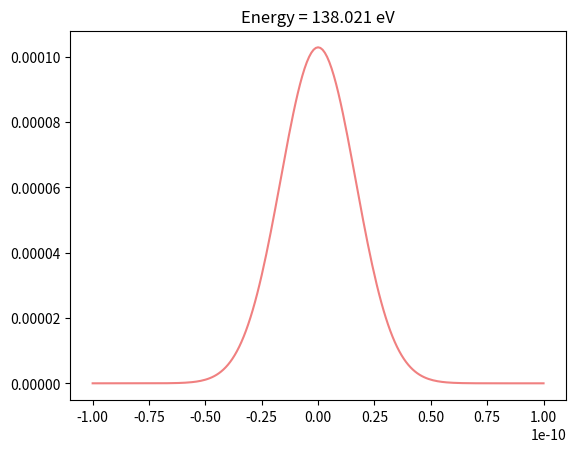
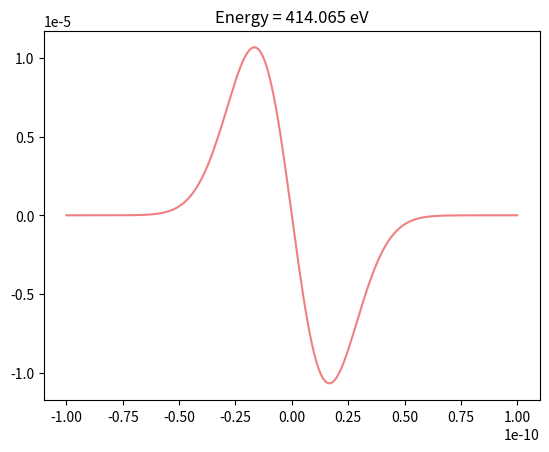
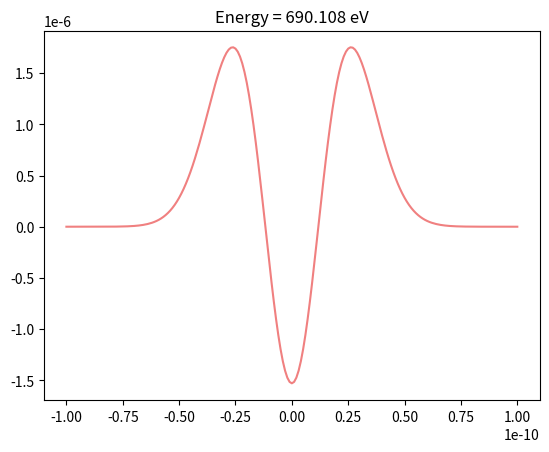
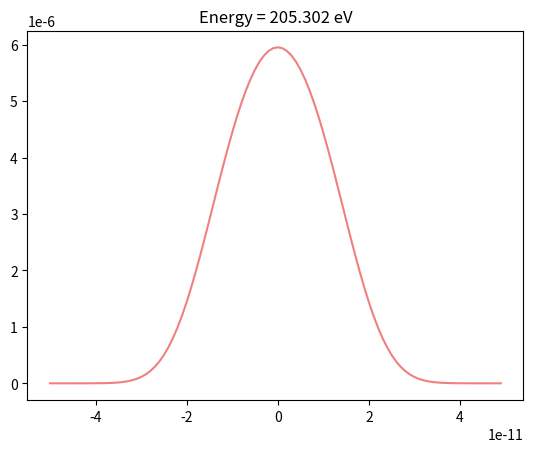
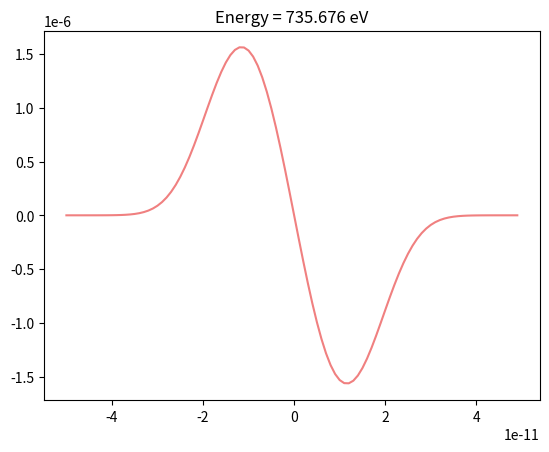
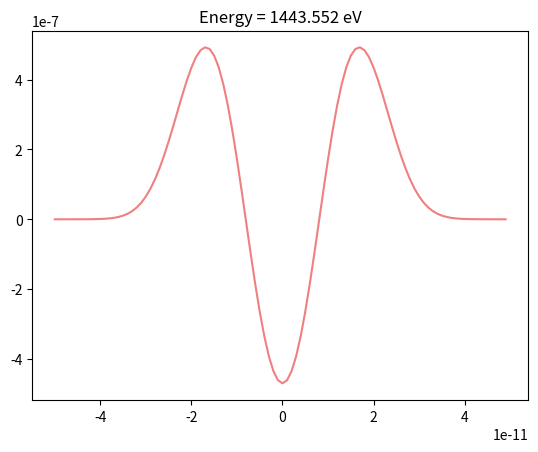
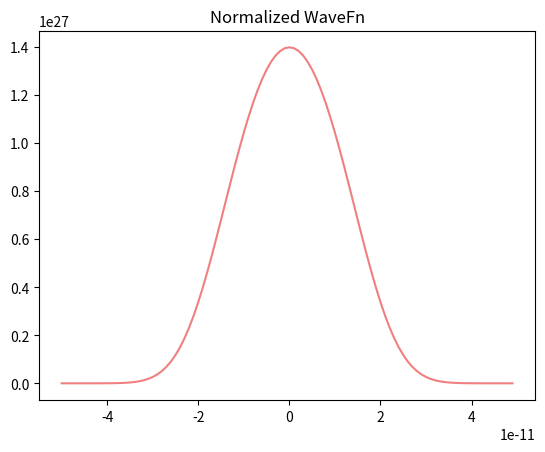
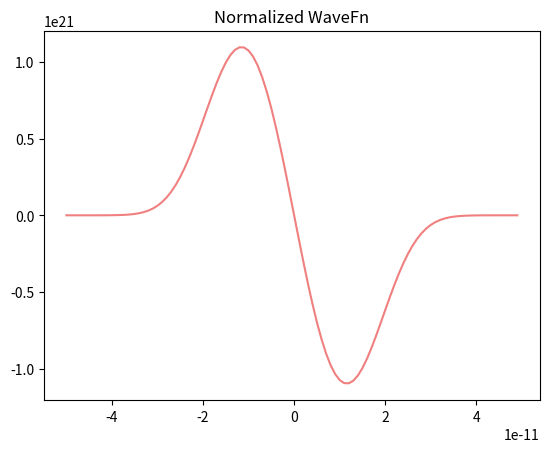
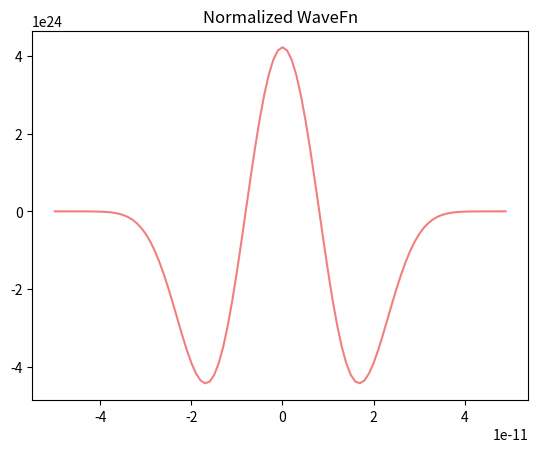

The matplotlib source for these figures, in order:
# Problem - 11

import numpy as np
from matplotlib import pyplot as plt

el=1.60217662e-19
V0=50*el
a=1e-11
m=9.10938356e-31
hbar=6.62607004e-34 / (2 * np.pi)


def f1(v, x, E):
    y=v[0]
    y1=v[1]
    V=V0*(x**2/a**2)
    return np.array([y1, (2*m/hbar**2)*(V-E)*y])

def rk4(func, start, e_guess, x1, x2, h):
    y_arr = []
    x_arr = []
    x = x1
    y = start[0]
    y1 = start[1]
    E = e_guess
    v = np.array([y, y1])
    while x < x2:
        x_arr.append(x)
        y_arr.append(v[0])
        k1 = h * func(v, x, E)
        k2 = h * func(v + k1 / 2, x + h / 2, E)
        k3 = h * func(v + k2 / 2, x + h / 2, E)
        k4 = h * func(v + k3, x + h, E)
        v = v + (k1 + 2 * k2 + 2 * k3 + k4) / 6
        x += h
    return x_arr, y_arr

def shoot(e_range, func, step):
    le = e_range[0]
    ri = e_range[1]
    out1 = rk4(func, (0, 1), le, -10 * a, 10 * a, step * a)
    out2 = rk4(func, (0, 1), ri, -10 * a, 10 * a, step * a)
    if out1[1][-1] == 0:
        return out1, le
    elif out2[1][-1] == 0:
        return out2, ri
    mid = (le + ri) / 2
    out_mid = rk4(func, (0, 1), mid, -10 * a, 10 * a, step * a)
    while abs(out_mid[1][-1]) > 1e-10:
        if out_mid[1][-1] * out1[1][-1] > 0:
            le = mid
            out1 = rk4(func, (0, 1), le, -10 * a, 10 * a, step * a)
        elif out_mid[1][-1] * out2[1][-1] > 0:
            ri = mid
            out2 = rk4(func, (0, 1), ri, -10 * a, 10 * a, step * a)
        mid = (le + ri) / 2
        out_mid = rk4(func, (0, 1), mid, -10 * a, 10 * a, step * a)
    return out_mid, mid

def shoot2(e_range, func, step):
    le = e_range[0]
    ri = e_range[1]
    out1 = rk4(func, (0, 1), le, -5 * a, 5 * a, step * a)
    out2 = rk4(func, (0, 1), ri, -5 * a, 5 * a, step * a)
    

    if out1[1][-1] == 0:
        return out1, le
    

    elif out2[1][-1] == 0:
        return out2, ri
    mid = (le + ri) / 2
    out_mid = rk4(func, (0, 1), mid, -5 * a, 5 * a, step * a)
    


    while abs(out_mid[1][-1]) > 1e-10:
        if out_mid[1][-1] * out1[1][-1] > 0:
            le = mid
            out1 = rk4(func, (0, 1), le, -5 * a, 5 * a, step * a)
        

        elif out_mid[1][-1] * out2[1][-1] > 0:
            ri = mid
            out2 = rk4(func, (0, 1), ri, -5 * a, 5 * a, step * a)
        mid = (le + ri) / 2
        out_mid = rk4(func, (0, 1), mid, -5 * a, 5 * a, step * a)
    return out_mid, mid

def trapint(y_arr, x_arr):
    intg = 0
    N = len(x_arr)
    

    for i in range(1, N):
        intg += (y_arr[i - 1] ** 2 + y_arr[i] ** 2) * (x_arr[i] - x_arr[i - 1]) * 0.5
    

    return intg

def f2(v, x, E):
    y = v[0]
    y1 = v[1]
    V = V0 * (x ** 4 / a ** 4)
    return np.array([y1, (2 * m / hbar ** 2) * (V - E) * y])

out, E = shoot([100 * el, 200 * el], f1, 0.1)

plt.plot(out[0], out[1],'lightcoral')
plt.title("Energy = " + str(round(E / el,3)) + " eV")
plt.savefig("ground_state.png")
plt.clf()

out1, E = shoot([400 * el, 500 * el], f1, 0.1)
plt.plot(out1[0], out1[1],'lightcoral')
plt.title("Energy = " + str(round(E / el,3)) + " eV")
plt.savefig("1st_excited_state.png")
plt.clf()

out2, E = shoot([600 * el, 700 * el], f1, 0.1)
plt.plot(out2[0], out2[1],'lightcoral')
plt.title("Energy = " + str(round(E / el,3)) + " eV")
plt.savefig("2nd_excited_state.png")
plt.clf()

out3, E = shoot2([200 * el, 300 * el], f2, 0.1)
plt.plot(out3[0], out3[1],'lightcoral')
plt.title("Energy = " + str(round(E / el,3)) + " eV")
plt.savefig("ground_state(anh).png")
plt.clf()

out4, E = shoot2([700 * el, 800 * el], f2, 0.1)
plt.plot(out4[0], out4[1],'lightcoral')
plt.title("Energy = " + str(round(E / el,3)) + " eV")
plt.savefig("1st_excited_state_(anh).png")
plt.clf()

out5, E = shoot2([1400 * el, 1500 * el], f2, 0.1)

plt.plot(out5[0], out5[1],'lightcoral')
plt.title("Energy = " + str(round(E / el,3)) + " eV")
plt.savefig("2nd_excited_state_(anh).png")
plt.clf()


int3=trapint(out3[0], out3[1])
int4=trapint(out4[0], out4[1])
int5=trapint(out5[0], out5[1]) 
y1=out3[1]/int3
y2=out4[1]/int4
y3=out5[1]/int5



plt.plot(out3[0], y1,'lightcoral', label = "n = 0")
plt.title("Normalized WaveFn")
plt.savefig("Normalized_1.png")
plt.clf()
plt.plot(out4[0], y2,'lightcoral', label = "n = 1")
plt.title("Normalized WaveFn")
plt.savefig("Normalized_2.png")
plt.clf()
plt.plot(out5[0], y3,'lightcoral',label = "n = 2")
plt.title("Normalized WaveFn")
plt.savefig("Normalized_3.png")
plt.clf()
